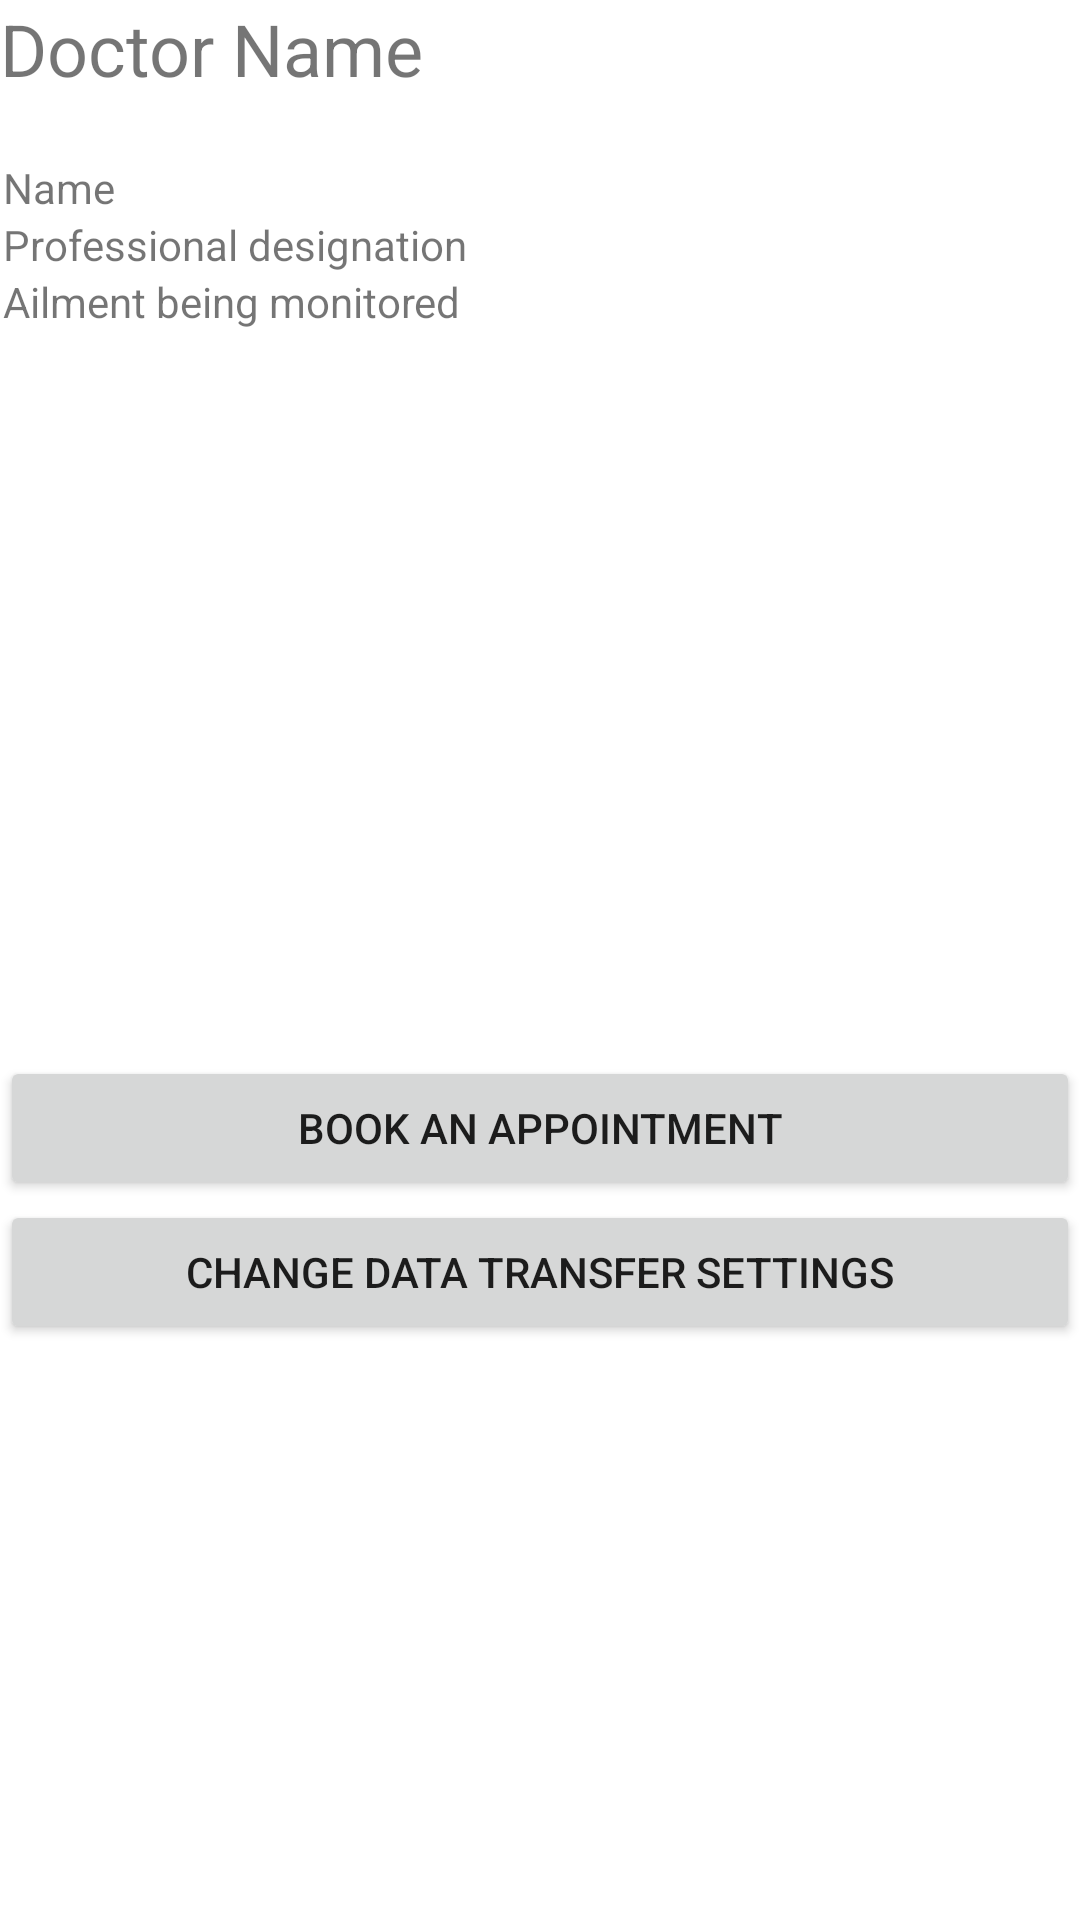

Android layout source for this screen:
<!-- AndroidManifest.xml: application theme Theme.MobileApp_Capstone -->
<!-- res/layout/activity_doctor.xml -->
<?xml version="1.0" encoding="utf-8"?>
<RelativeLayout
    xmlns:android="http://schemas.android.com/apk/res/android"
    xmlns:app="http://schemas.android.com/apk/res-auto"
    xmlns:tools="http://schemas.android.com/tools"
    android:layout_width="match_parent"
    android:layout_height="match_parent">

    <TextView
        android:id="@+id/lblDoctor"
        android:layout_width="283dp"
        android:layout_height="53dp"
        android:layout_toRightOf="@id/imgDoctor"
        android:text="Doctor Name"
        android:textSize="24sp"
        tools:layout_editor_absoluteX="94dp"
        tools:layout_editor_absoluteY="32dp" />

    <ImageView
        android:id="@+id/imgDoctor"
        android:layout_width="wrap_content"
        android:layout_height="wrap_content"
        tools:srcCompat="@tools:sample/avatars" />

    <LinearLayout
        android:id="@+id/docInfoLayout"
        android:layout_width="282dp"
        android:layout_height="77dp"
        android:layout_below="@id/lblDoctor"
        android:layout_marginLeft="1dp"
        android:layout_marginTop="0dp"
        android:layout_toRightOf="@id/imgDoctor"
        android:orientation="vertical">

        <TextView
            android:id="@+id/textView5"
            android:layout_width="match_parent"
            android:layout_height="wrap_content"
            android:text="Name" />

        <TextView
            android:id="@+id/textView6"
            android:layout_width="match_parent"
            android:layout_height="wrap_content"
            android:text="Professional designation" />

        <TextView
            android:id="@+id/textView7"
            android:layout_width="match_parent"
            android:layout_height="wrap_content"
            android:text="Ailment being monitored" />

    </LinearLayout>

    <LinearLayout
        android:layout_width="match_parent"
        android:id="@+id/fileLayout"
        android:layout_height="111dp"
        android:layout_below="@id/docInfoLayout"
        android:orientation="horizontal">

    </LinearLayout>
    <LinearLayout
        android:layout_width="match_parent"
        android:id="@+id/apptLayout"
        android:layout_height="111dp"
        android:layout_below="@id/fileLayout"
        android:orientation="horizontal">

    </LinearLayout>

    <LinearLayout
        android:layout_width="match_parent"
        android:layout_height="match_parent"
        android:layout_below="@id/apptLayout"
        android:orientation="vertical">

        <Button
            android:id="@+id/button2"
            android:layout_width="match_parent"
            android:layout_height="wrap_content"
            android:text="Book an Appointment" />

        <Button
            android:id="@+id/button3"
            android:layout_width="match_parent"
            android:layout_height="wrap_content"
            android:text="Change Data Transfer Settings" />
    </LinearLayout>

</RelativeLayout>
<!-- resources referenced by this layout -->
<resources>
  <style name="Theme.MobileApp_Capstone" parent="Theme.MaterialComponents.DayNight.DarkActionBar">
          
          <item name="colorPrimary">@color/purple_500</item>
          <item name="colorPrimaryVariant">@color/purple_700</item>
          <item name="colorOnPrimary">@color/white</item>
          
          <item name="colorSecondary">@color/teal_200</item>
          <item name="colorSecondaryVariant">@color/teal_700</item>
          <item name="colorOnSecondary">@color/black</item>
          
          <item name="android:statusBarColor" tools:targetApi="l">?attr/colorPrimaryVariant</item>
          
      </style>
  <!-- not gathered from this repository: default colours our renderer supplied (Android Studio template values) -->
  <color name="purple_500">#FF6200EE</color>
  <color name="purple_700">#FF3700B3</color>
  <color name="teal_200">#FF03DAC5</color>
  <color name="teal_700">#FF018786</color>
  <color name="black">#FF000000</color>
  <color name="white">#FFFFFFFF</color>
</resources>
